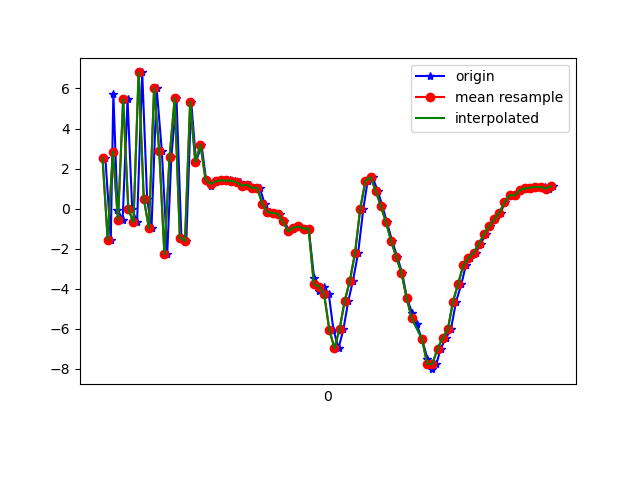

Values plotted in this chart, from the file beside it:
1618851874971, 1547570805585935, 2.5104465, -0.104747534, 7.0482197
1618851874992, 1547570824816705, -1.561, -1.236, -6.26
1618851875002, 1547570844047475, 5.744, 0.1403, -0.1801
1618851875018, 1547570863278245, -0.04787, -0.5931, 5.385
1618851875038, 1547570882509015, -0.5638, -1.145, -7.884
1618851875057, 1547570901739785, 5.471, -0.1855, 1.719
1618851875075, 1547570920970555, -0.02051, -0.7142, 5.711
1618851875094, 1547570940201325, -0.6832, -0.7337, -7.508
1618851875114, 1547570959432095, 6.801, 0.1655, 0.9028
1618851875133, 1547570978662865, 0.4996, -0.5613, 6.217
1618851875150, 1547570997893635, -0.9885, -0.8125, -6.691
1618851875170, 1547571017124405, 6.014, 0.4832, -2.277
1618851875190, 1547571036355175, 2.892, -0.1362, 7.192
1618851875211, 1547571055585945, -2.281, -0.7587, -2.09
1618851875227, 1547571074816715, 2.577, 0.2046, -6.832
1618851875247, 1547571094047485, 5.512, 0.4933, 5.177
1618851875266, 1547571113278255, -1.452, -0.4142, 4.346
1618851875285, 1547571132509025, -1.618, 0.06084, -7.169
1618851875304, 1547571151739795, 5.339, 0.9146, -2.005
1618851875323, 1547571170970565, 2.337, 0.4634, 7.081
1618851875344, 1547571190201335, 3.19, 0.4628, 0.6044
1618851875362, 1547571209432105, 1.434, 0.1915, 0.7419
1618851875380, 1547571228662875, 1.142, 0.4887, -0.7068
1618851875399, 1547571248028403, 1.324, 0.535, -0.8091
1618851875418, 1547571267259173, 1.37, 0.833, -0.7832
1618851875438, 1547571286489943, 1.41, 1.198, -1.036
1618851875455, 1547571305720713, 1.404, 1.471, -1.356
1618851875475, 1547571324951483, 1.381, 1.534, -1.71
1618851875495, 1547571344182253, 1.313, 1.505, -1.795
1618851875514, 1547571363413023, 1.146, 1.808, -2.229
1618851875534, 1547571382643793, 1.188, 2.39, -2.969
1618851875552, 1547571401874563, 1.038, 2.59, -3.654
1618851875570, 1547571421105333, 1.037, 2.267, -4.376
1618851875589, 1547571440336103, 0.2485, 2.383, -4.205
1618851875609, 1547571459566873, -0.1826, 2.294, -3.959
1618851875627, 1547571478797643, -0.2219, 2.552, -5.267
1618851875647, 1547571498028413, -0.2583, 2.991, -6.178
1618851875666, 1547571517259183, -0.6412, 0.8555, -5.106
1618851875685, 1547571536489953, -1.142, -1.028, -3.36
1618851875704, 1547571555720723, -0.9531, -0.1794, -3.263
1618851875723, 1547571574951493, -0.8893, 1.663, -3.871
1618851875743, 1547571594182263, -0.9986, 0.2381, -3.005
1618851875760, 1547571613413033, -1.001, -0.9383, -1.949
1618851875781, 1547571632643803, -3.445, -3.5, 0.6393
1618851875799, 1547571651874573, -4.097, -3.493, 1.472
1618851875819, 1547571671105343, -3.895, -2.244, 2.226
1618851875838, 1547571690336113, -4.265, -2.086, 4.199
1618851875856, 1547571709566883, -6.049, -3.449, 6.142
1618851875876, 1547571728797653, -6.979, -2.957, 8
1618851875895, 1547571748028423, -6.016, -0.3268, 10.26
1618851875914, 1547571767259193, -4.601, 3.229, 10.38
1618851875932, 1547571786489963, -3.597, 3.383, 10.25
1618851875952, 1547571805720733, -2.208, 1.652, 10.99
1618851875972, 1547571824951503, -0.01692, -0.8565, 11.45
1618851875989, 1547571844182273, 1.381, -2.185, 11.83
1618851876008, 1547571863413043, 1.573, -2.469, 11.47
1618851876028, 1547571882643813, 0.8893, -2.086, 10.32
1618851876046, 1547571901874583, 0.1231, -0.8708, 9.231
1618851876064, 1547571921105353, -0.6824, -0.004688, 7.633
1618851876084, 1547571940336123, -1.623, -1.106, 5.947
1618851876104, 1547571959566893, -2.426, -2.157, 5.477
... 32 more rows
